pico-8 play session: mixed d-pad (fixed 12-tick cycle)

[t = 1 s] mixed d-pad (1.2s cycle ×~1): → ← ↑ ↓ + 🅾/❎ taps, ~1s
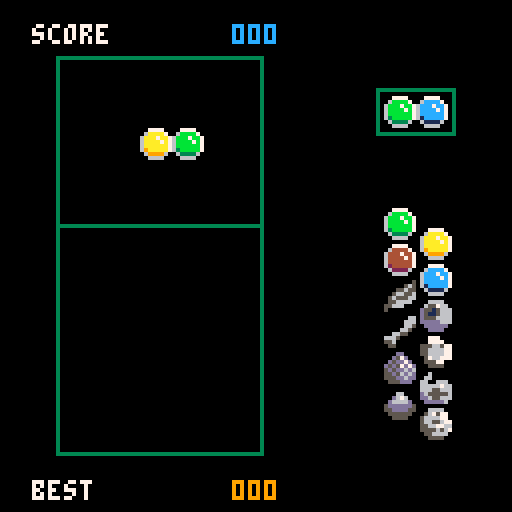
[t = 6 s] mixed d-pad (1.2s cycle ×~5): → ← ↑ ↓ + 🅾/❎ taps, ~6s
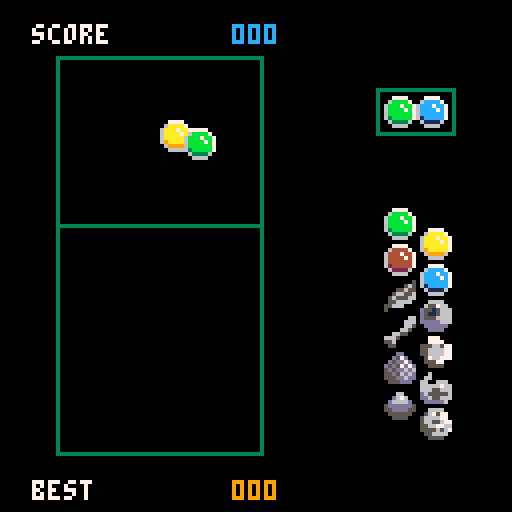
[t = 8 s] mixed d-pad (1.2s cycle ×~6): → ← ↑ ↓ + 🅾/❎ taps, ~8s
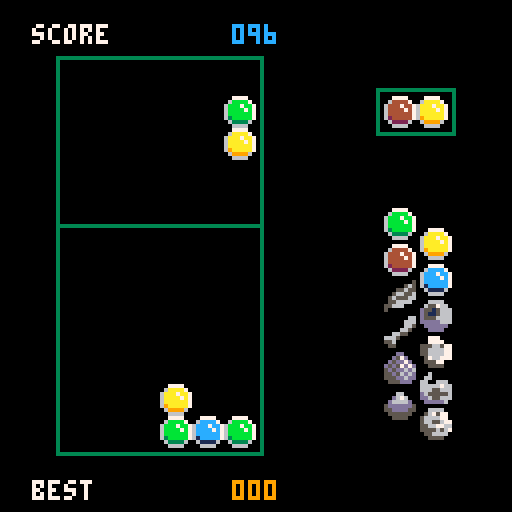

pico-8 cartridge
version 29
__lua__
-- main

function _init()
	next_gamestate=start_gamestate
end

function _update60()
	if next_gamestate!=game_state then
		game_state=next_gamestate
		gs[game_state].enter()
	end
	--add_debug("gs", game_state)
	gs[game_state].update()
end

function _draw()
	cls()
	gs[game_state].draw()
	--debug_draw()
	debug_flush()
end


-- game states

start_gamestate=1
play_gamestate=2
gameover_gamestate=3
game_state=0
next_gamestate=0

-- start
function gs_start_enter()
	score_init()
	pieces_init()
end

function gs_start_update()
	--if (btnp(❎)) next_gamestate=play_gamestate
	next_gamestate=play_gamestate
end

function gs_start_draw()
	layout_draw()
	pieces_draw()
end

-- play
function gs_play_enter()
	next_playstate=newnext_playstate
end

function gs_play_update()
	if next_playstate!=play_state then
		play_state=next_playstate
		ps[play_state].enter()
	end
	--add_debug("ps", play_state)
	ps[play_state].update()
end

function gs_play_draw()
	layout_draw()
	pieces_draw()
end

-- game over
function gs_gameover_enter()
	save_score()
end

function gs_gameover_update()
	if (btnp(❎)) next_gamestate=start_gamestate
end

function gs_gameover_draw()
	layout_draw()
	pieces_draw()
	fillp(0) -- solid
	rectfill(32,59,88,68,1)
	rect(32-1,59-1,88,68,2)
	print("game over",42,61,8)
	rectfill(32,99,88,108,1)
	rect(32-1,99-1,88,108,3)
	print("press [x]",42,101,6)
end

gs={
	-- start
	{
		enter=  gs_start_enter,
		update= gs_start_update,
		draw=   gs_start_draw
	},
	-- play
	{
		enter=  gs_play_enter,
		update= gs_play_update,
		draw=   gs_play_draw
	},
	-- game over
	{
		enter=  gs_gameover_enter,
		update= gs_gameover_update,
		draw=   gs_gameover_draw
	}
}

-->8
-- play states

newnext_playstate=1
nexttocurrent_playstate=2
currentcontrol_playstate=3
gridfall_playstate=4
explosion_playstate=5
play_state=0
next_playstate=0

-- new next
function ps_newnext_enter()
	npg_new()
end

function ps_newnext_update()
	foreach(npg,apply_move)
	if is_piecegroup_still(npg) then
		next_playstate=nexttocurrent_playstate
	end
end

-- next to current
function ps_nexttocurrent_enter()
	cpg_set(npg)
	npg_new()
end

function ps_nexttocurrent_update()
	foreach(npg,apply_move)
	foreach(cpg,apply_move)
	if is_piecegroup_still(npg) and is_piecegroup_still(cpg) then
		next_playstate=currentcontrol_playstate
	end
end

-- current control
function ps_currentcontrol_enter()
end

function ps_currentcontrol_update()
	if is_piecegroup_still(cpg) then
		if (btn(⬅️)) move_cpg(-1)
		if (btn(➡️)) move_cpg(1)
		if (btn(⬆️)) rotate_cpg()
		if btn(⬇️) then
			drop_cpg_to_grid()
			next_playstate=gridfall_playstate
		end
	end
	foreach(cpg,apply_move)
	--grid_debug_print()
end

-- grid pieces falling
function ps_gridfall_enter()
	grid_fall_init()
end

function ps_gridfall_update()
	for p in all(grid_fallingpieces) do
		apply_move(p)
		if (p.speed==nil) del(grid_fallingpieces, p)
	end
	if #grid_fallingpieces==0 then
		grid_count_score()
		next_playstate=explosion_playstate
	end
end

-- explosion
function ps_explosion_enter()
	explosion_init()
	grid_find_explosions()
end

function ps_explosion_update()
	if #grid_exp_groups>0 then
		explosion_update()
		if #grid_exp_groups==0 then
			next_playstate=gridfall_playstate
		end
	else
		if is_grid_loose() then
			next_gamestate=gameover_gamestate
		else
			next_playstate=nexttocurrent_playstate
		end
	end
end

ps={
	-- new next
	{
		enter=  ps_newnext_enter,
		update= ps_newnext_update,
	},
	-- next to current
	{
		enter=  ps_nexttocurrent_enter,
		update= ps_nexttocurrent_update,
	},
	-- current control
	{
		enter=  ps_currentcontrol_enter,
		update= ps_currentcontrol_update,
	},
	-- grid pieces falling
	{
		enter=  ps_gridfall_enter,
		update= ps_gridfall_update,
	},
	-- explosion
	{
		enter=  ps_explosion_enter,
		update= ps_explosion_update,
	}
}

-->8
-- layout

-- grid
l_gx,l_gy=2,7
l_gw,l_gh=6,7
-- controlled piece group zone
l_zy=2
l_zh=l_gy-l_zy
-- next piece
l_nx,l_ny=12,3
l_nw,l_nh=2,1
-- unlocked pieces
l_ux,l_uy=12,6
-- scores
l_sx,l_sy=1,0.8
l_bsx,l_bsy=1,15

function layout_draw()
	rect(l_gx*8-2,l_gy*8,  (l_gx+l_gw)*8+1,(l_gy+l_gh)*8+1,3)
	rect(l_gx*8-2,l_zy*8-2,(l_gx+l_gw)*8+1,(l_zy+l_zh)*8,  3)
	rect(l_nx*8-2,l_ny*8-2,(l_nx+l_nw)*8+1,(l_ny+l_nh)*8+1,3)
	local p=0
	for i=1,12 do
		p=i
		if (p>biggest_piece) p+=12
		spr(p,(l_ux+((i+1)%2))*8+(i+1)%2,l_uy*8+i*4.5)
	end
	print_score("score",current_score,l_sx*8,l_sy*8,12)
	print_score("best",best_score,l_bsx*8,l_bsy*8,9)
end

-->8
-- piece

function pieces_init()
	npg_init()
	cpg_init()
	grid_init()
end

function pieces_draw()
	npg_draw()
	cpg_draw()
	grid_draw()
	explosion_draw()
end

local log3_table={
	0.0,0.6310,1.0,
	1.2619,1.4650,1.6310,
	1.7712,1.8928,2.0,
	2.0959,2.1827,2.2619,
	2.3347,2.4022
}

function rand_piece()
	local function log3(n)
		local a=log3_table[flr(n)]
		local b=log3_table[ceil(n)]
		local t=n-flr(n)
		return (1.0-t)*a+t*b
	end
	
	local function log3_rnd(n)
		return log3(rnd(n)+1)*((n-1)/log3(n))
	end
	
	local m=min(biggest_piece,last_piece-1)
	return m-flr(log3_rnd(m))
end

function new_piece()
	return {
		-- mandatory
		x=0,y=0, -- screen position
		p=rand_piece(), -- piece type
		-- facultative
		--dx=0,dy=0, -- destination position (screen)
		--gx=0,gy=0, -- grid position
		--speed=0 -- move speed
	}
end

function new_piecegroup(n)
	local pg={}
	for i=1,n do
		add(pg,new_piece())
	end
	return pg
end

function is_piecegroup_still(pg)
	for p in all(pg) do
		if (not is_piece_still(p)) return false
	end
	return true
end

function is_piece_still(p)
	return p.speed==nil
end

function apply_move(p)
	-- applies speed on x,y to dx,dy
	if p.dx!=nil then
		local d=p.dx-p.x
		if abs(d)<=p.speed then
			p.x=p.dx
			p.dx=nil
		else
			p.x+=sgn(d)*p.speed
		end
	end
	if p.dy!=nil then
		local d=p.dy-p.y
		if abs(d)<=p.speed then
			p.y=p.dy
			p.dy=nil
		else
			p.y+=sgn(d)*p.speed
		end
	end
	if p.dx==nil and p.dy==nil then
		p.speed=nil
	end
end

function draw_piece(p)
	spr(p.p,p.x,p.y)
end

function draw_piecegroup(pg)
	foreach(pg, draw_piece)
end

-->8
-- pieces groups

-- new pieces group

npg=nil

function npg_init()
	npg=nil
end

function npg_draw()
	if (npg!=nil) draw_piecegroup(npg)
end

function npg_new()
	npg=new_piecegroup(2)
	npg[1].x,npg[1].y=l_nx*8,    l_ny*8
	npg[2].x,npg[2].y=(l_nx+1)*8,l_ny*8
end

-- current pieces group

cpg=nil
last_cpg_gx=0

function cpg_init()
	cpg=nil
	last_cpg_gx=flr(l_gw/2)
end

function cpg_draw()
	if (cpg!=nil) draw_piecegroup(cpg)
end

function cpg_set(pg)
	cpg=pg
	cpg[1].gx,cpg[1].gy=last_cpg_gx,l_gy+3
	cpg[2].gx,cpg[2].gy=last_cpg_gx+1,l_gy+3
	keep_cpg_in_zone()
	for p in all(cpg) do
		p.dx,p.dy=from_grid_coord(p.gx,p.gy)
		p.speed=20
	end
end

function move_cpg(n)
	for p in all(cpg) do
		p.gx+=n
	end
	keep_cpg_in_zone()
	for p in all(cpg) do
		p.dx,p.dy=from_grid_coord(p.gx,p.gy)
		p.speed=1
	end
end

function rotate_cpg()
	if #cpg==2 then
		if cpg[1].gy==cpg[2].gy then
			-- horizontal to vertical
			cpg[1].gy+=1
			cpg[2].gx-=1
		else
			-- vertical to horizontal
			cpg[1].gx+=1
			cpg[1].gy-=1
			local tmp=cpg[1]
			cpg[1]=cpg[2]
			cpg[2]=tmp
		end
	end
	keep_cpg_in_zone()
	for p in all(cpg) do
		p.dx,p.dy=from_grid_coord(p.gx,p.gy)
		p.speed=1
	end
end

function keep_cpg_in_zone()
	local offset=0
	for p in all(cpg) do
		local off=mid(p.gx,1,l_gw)-p.gx
		if (abs(off)>abs(offset)) offset=off
	end
	if offset!=0 then
		for p in all(cpg) do
			p.gx+=offset
		end
	end
end

function drop_cpg_to_grid()
	last_cpg_gx=cpg[1].gx
	add_to_grid(cpg)
	cpg=nil
end

-->8
-- grid

grid_pieces={} -- pieces list
grid_fallingpieces={} -- list
grid={} -- 2d array
biggest_piece=0
last_piece=12

function grid_init()
	biggest_piece=4
	grid_pieces={}
	grid_fallingpieces={}
	grid={}
	for i=0,l_gw do
		add(grid,{})
	end
	explosion_init()
end

function grid_draw()
	foreach(grid_pieces, draw_piece)
end

-- grid zero as bottom left
function to_grid_coord(x,y)
	return flr(x/8)-l_gx+1,flr((l_gy+l_gh*8)-y)/8
end
function from_grid_coord(gx,gy)
	return (gx+l_gx-1)*8,(l_gy+l_gh-gy)*8
end

function add_to_grid(pieces)
	for p in all(pieces) do
		add(grid_pieces,p)
		grid[p.gx][p.gy]=p
	end
end

function grid_debug_print()
	for x=1,l_gw do
		for y=1,l_gy+l_gh do
			p=grid[x][y]
			if p!=nil then
				add_debug("["..x.."]["..y.."]",p.p)
			end
		end
	end
end

function grid_fall_init()
	grid_fallingpieces={}
	local p=nil
	local empty=nil
	for x=1,l_gw do
		empty=nil
		for y=1,l_gy+l_gh do
			p=grid[x][y]
			if p==nil then
				if (empty==nil) empty=y
			elseif empty!=nil then
				p.gy=empty
				p.dx,p.dy=from_grid_coord(p.gx,p.gy)
				p.speed=5
				grid[x][empty]=p
				add(grid_fallingpieces,p)
				grid[x][y]=nil
				empty+=1
			end
		end
	end
end

function is_grid_loose()
	for x=1,l_gw do
		if grid[x][l_gy+1]!=nil then
			return true
		end
	end
	return false
end

function grid_count_score()
	zero_score()
	for p in all(grid_pieces) do
		add_piece_score(p)
	end
end

function grid_find_explosions()
	grid_exp_groups={}
	local exp_pieces_set={}
	for p in all(grid_pieces) do
		if p.p < last_piece then
			if exp_pieces_set[p]==nil then
				if grid_similar_neighbours_count(p) >= 2 then
					local similar_pieces=grid_get_similar(p)
					for s in all(similar_pieces) do
						exp_pieces_set[s]=true
					end
					add(grid_exp_groups,create_exp_group(similar_pieces))
				end
			end
		end
	end
end

function grid_similar_neighbours_count(p)
	local scnt=0
	local gx,gy=p.gx,p.gy
	local pp=p.p
	local n
	if gx-1>=1 then
		n=grid[gx-1][gy]
		if (n!=nil and n.p==pp) scnt+=1
	end
	if gy-1>=1 then
		n=grid[gx][gy-1]
		if (n!=nil and n.p==pp) scnt+=1
	end
	if gx+1<=l_gw then
		n=grid[gx+1][gy]
		if (n!=nil and n.p==pp) scnt+=1
	end
	if gy+1<=l_gy+l_gh then
		n=grid[gx][gy+1]
		if (n!=nil and n.p==pp) scnt+=1
	end
	return scnt
end

function grid_get_similar(p)
	local similar_set={}
	local function rec(piece)
		local gx,gy=piece.gx,piece.gy
		local pp=piece.p
		local function check_neighbour(n)
			if n!=nil and n.p==pp and similar_set[n]==nil then
				similar_set[n]=n
				rec(n)
			end
		end
		if gx-1>=1 then
			check_neighbour(grid[gx-1][gy])
		end
		if gy-1>=1 then
			check_neighbour(grid[gx][gy-1])
		end
		if gx+1<=l_gw then
			check_neighbour(grid[gx+1][gy])
		end
		if gy+1<=l_gy+l_gh then
			check_neighbour(grid[gx][gy+1])
		end
	end
	rec(p)
	local similar={} -- convert set to list
	for _,p in pairs(similar_set) do
		add(similar,p)
	end
	return similar
end

-->8
-- explosion

grid_exp_groups={} -- list
growth_expstate=1
move_expstate=2
expanim_expstate=3
expanim_start=32
expanim_end=42

function explosion_init()
	grid_exp_groups={}
end

function explosion_update()
	for eg in all(grid_exp_groups) do
		local finished=false
		for ex in all(eg.ex) do
			if ex.state==growth_expstate then
				apply_radius_growth(ex)
				if ex.rspeed==nil then
					if ex.p!=eg.anchor then
						grid[ex.p.gx][ex.p.gy]=nil
						del(grid_pieces,ex.p)
						ex.p=nil
					end
					ex.r,ex.dr=7,1
					ex.rspeed=0.5
					ex.state=move_expstate
				end
			elseif ex.state==move_expstate then
				apply_move(ex)
				apply_radius_growth(ex)
				if ex.speed==nil and ex.rspeed==nil then
					if ex.p!=eg.anchor then
						del(eg.ex,ex)
					else
						eg.anchor.p+=1
						ex.sa=expanim_start
						ex.state=expanim_expstate
					end
				end
			elseif ex.state==expanim_expstate then
				ex.sa+=ex.aspeed
				if flr(ex.sa)>expanim_end then
					finished=true
				end
			end
		end
		if finished then
			biggest_piece=max(eg.anchor.p,biggest_piece)
			del(grid_exp_groups,eg)
		end
	end
end

function explosion_draw()
	fillp(0) -- solid
	for eg in all(grid_exp_groups) do
		for ex in all(eg.ex) do
			if ex.sa==nil then
				circfill(ex.x,ex.y,ex.r,7)
			else
				local sa=flr(ex.sa)
				sa-=sa%2
				spr(sa,ex.x-8,ex.y-8,2,2,ex.fx)
			end
		end
	end
end

function new_exp_elem(p,dx,dy)
	return {
		p=p,
		x=p.x+4,y=p.y+4,
		dx=dx+4,dy=dy+4,
		speed=1,
		r=1,dr=7,
		rspeed=0.5,
		sa=nil, -- sprite anim
		fx=rnd({true,false}), -- flip
		aspeed=0.8,
		state=growth_expstate
	}
end

function create_exp_group(pieces)
	local eg={
		anchor=nil,
		ex={}
	}
	local a=pieces[1]
	for i=2,#pieces do
		local p=pieces[i]
		if p.gy<a.gy or (p.gy==a.gy and p.gx<a.gx) then
			a=p
		end
	end
	eg.anchor=a
	for p in all(pieces) do
		add(eg.ex,new_exp_elem(p,a.x,a.y))
	end
	return eg
end

function apply_radius_growth(p)
	-- applies rspeed on r to dr
	if p.dr!=nil then
		local d=p.dr-p.r
		if abs(d)<=p.rspeed then
			p.r=p.dr
			p.dr=nil
			p.rspeed=nil
		else
			p.r+=sgn(d)*p.rspeed
		end
	end
end

-->8
-- score

-- mega + kilo + units
function new_score(m,k,u)
	return {m=m,k=k,u=u}
end

piece_values={
	-- powers of 3
	new_score(0,0,3),
	new_score(0,0,9),
	new_score(0,0,27),
	new_score(0,0,81),
	new_score(0,0,243),
	new_score(0,0,729),
	new_score(0,2,187),
	new_score(0,6,561),
	new_score(0,19,683),
	new_score(0,59,049),
	new_score(0,177,147),
	new_score(0,531,441)
}
current_score=new_score(0,0,0)
best_score=new_score(0,0,0)

function score_init()
	zero_score()
end

function zero_score()
	current_score=new_score(0,0,0)
end

function score_compare(s1,s2)
	if s1.m!=s2.m then
		return s1.m-s2.m
	elseif s1.k!=s2.k then
		return s1.k-s2.k
	elseif s1.u!=s2.u then
		return s1.u-s2.u
	else
		return 0
	end
end

function score_add(s1,s2)
	local r=0
	local a=s1.u+s2.u
	s1.u=a%1000
	r=flr(a/1000)
	a=s1.k+s2.k+r
	s1.k=a%1000
	r=flr(a/1000)
	a=s1.m+s2.m+r
	s1.m=a%1000
end

function save_score()
	if score_compare(best_score,current_score)<0 then
		best_score=current_score
	end
end

function add_piece_score(p)
	score_add(current_score,piece_values[p.p])
end

function print_score(title,score,x,y,c)
	print(title,x,y,7)
	x+=24
	local prev=false -- has print previous number
	local function _print_3_digits(n,x,y)
		if (n>0 or prev) then
			print(flr(n/100),x,y,c)
			print(flr(n/10)%10,x+4,y,c)
			print(n%10,x+8,y,c)
			prev=true
		end
	end
	_print_3_digits(score.m,x,y)
	_print_3_digits(score.k,x+13,y)
	prev=true
	_print_3_digits(score.u,x+26,y)
end


-->8
-- debug

persistent_debug_data={}
debug_data={}

function add_debug(title,data)
	add(debug_data,{t=title,d=data})
end

function add_pdebug(title,data)
	add(persistent_debug_data,{t=title,d=data})
end

function debug_flush()
	debug_data={}
end

function debug_draw()
	local function _print_debug(data,x,y)
		for a in all(data) do
			print(a.t..":",x,y)
			print(a.d,x+(#a.t+1)*4,y)
			y+=6
		end
	end
	color(8)
	_print_debug(persistent_debug_data,0,0)
	color(7)
	_print_debug(debug_data,64,0)
	debug_flush()
end
__gfx__
00000000007777000077770000777700007777000000000300666600000000ff00eee0000004400000c000000000000000999900007777000077770000777700
0000000006bbbb7006aaaa700644447006cccc70000003b30622766000000fff00eeee000045a4000cc00000000bb000049a4aa006dddd7006dddd7006dddd70
007007006bbb7bb76aaa7aa7644474476ccc7cc700033b33d221266600000ff5222aa2ee04544a40cc00ccc0003b7b0049999aa06ddd7dd76ddd7dd76ddd7dd7
000770006bbbb7b76aaaa7a7644447476cccc7c7003bb33bd21126660000ff50229aaaee4545a4a4ccccc7cc03bbbb30499449aa6dddd7d76dddd7d76dddd7d7
000770006bbbbbb76aaaaaa7644444476cccccc703b333bbd222666600ff55002299aaee54544949c1cccccc5dd33dd54499aa996dddddd76dddddd76dddddd7
0070070063bbbbb769aaaaa76244444761ccccc7033bbbb0ddddd666fff5000002e9aeee55459494dc1222cc55dddd554444949a65ddddd765ddddd765ddddd7
000000000633336006999960062222600611116033bbb0000dddddd055f000000222ee0055544944ddc11ccc0155555004499990065555600655556006555560
00000000006666000066660000666600006666003000000000dddd000550000000222200055544400dddddc00011110000444400006666000066660000666600
0077770000000005006666000000006600777000000dd00000600000000000000066660000000000000000000000000000000000000000000000000000000000
06dddd700000056506557660000006660077770000d57d0006600000000660000567577000000000000000000000000000000000000000000000000000000000
6ddd7dd700055655d551566600000665555665770d5dd7d06600666000d676005666677000000000000000000000000000000000000000000000000000000000
6dddd7d700566556d51156660000665055666677d5d57d7d666667660d6666d05665567700000000000000000000000000000000000000000000000000000000
6dddddd705655566d555666600665500556666775d5dd6d6666556665dddddd55566776600000000000000000000000000000000000000000000000000000000
65ddddd705566660ddddd666666500000576677755d56d6dd655555655dddd555555656700000000000000000000000000000000000000000000000000000000
06555560556660000dddddd05560000005557700555dd6dddd655666055555500556666000000000000000000000000000000000000000000000000000000000
006666005000000000dddd0005500000005555000555ddd00ddddd60005555000055550000000000000000000000000000000000000000000000000000000000
00000000000000000000000000000000000000000000000000000000000000070009aa00e000000a000000000000000e00000000000000000000000000000000
000000000000000000000000000000000000000000077770000007777770000709000000000009a000000000000000e000000000000000000000000000000000
00000000000000000000000000000000000007777777777000007eeee00700700900000000000e00000000000000000000000000000000000000000000000000
00000011110000000000000000770000000077777777777000079e00000a77009000000000000000000000000000000000000000000000000000000000000000
00001111111100000000007777770000000777999977770000799000007777009000000000000000000000000000000000000000000000000000000000000000
000011111111000000000777e7770000007779e00777770007990000070000709000000000000000000000000000000000000000000000000000000000000000
000111111111100000007777777700000077ae077777770007900000000000000000000000000000000000000000000000000000000000000000000000000000
000111111111100000007a7777e700000077a777777a77000790000000000a000000000000000000000000000000000000000000000000000000000000000000
000111111111100000007a777777000000777777770a770007900000000000700000000000000000000000000000000000000000000000000000000000000000
0001111111111000000077777777000000777777700a770007900000000eea700000000000000000000000000000000000000000000000000000000000000000
0000111111110000000077799970000000777777ee977700070007000000aa70a000000000000000000000000000000000000000000000000000000000000000
0000111111110000000077777700000007777799997770000000770000eaa7000000000000000000000000000000000000000000000000000000000000000000
000000111100000000000000000000000777777777770000000770000eaa7000000e000000000000000000000000000000000000000000000000000000000000
0000000000000000000000000000000007777777777000000077700aaaa700000090000000000009000000000000000000000000000000000000000000000000
00000000000000000000000000000000077700000000000000700777777000000aa00000000000000e0000000000000000000000000000000000000000000000
0000000000000000000000000000000000000000000000007700000000000000a00000a00000e900e00000000000000000000000000000000000000000000000
